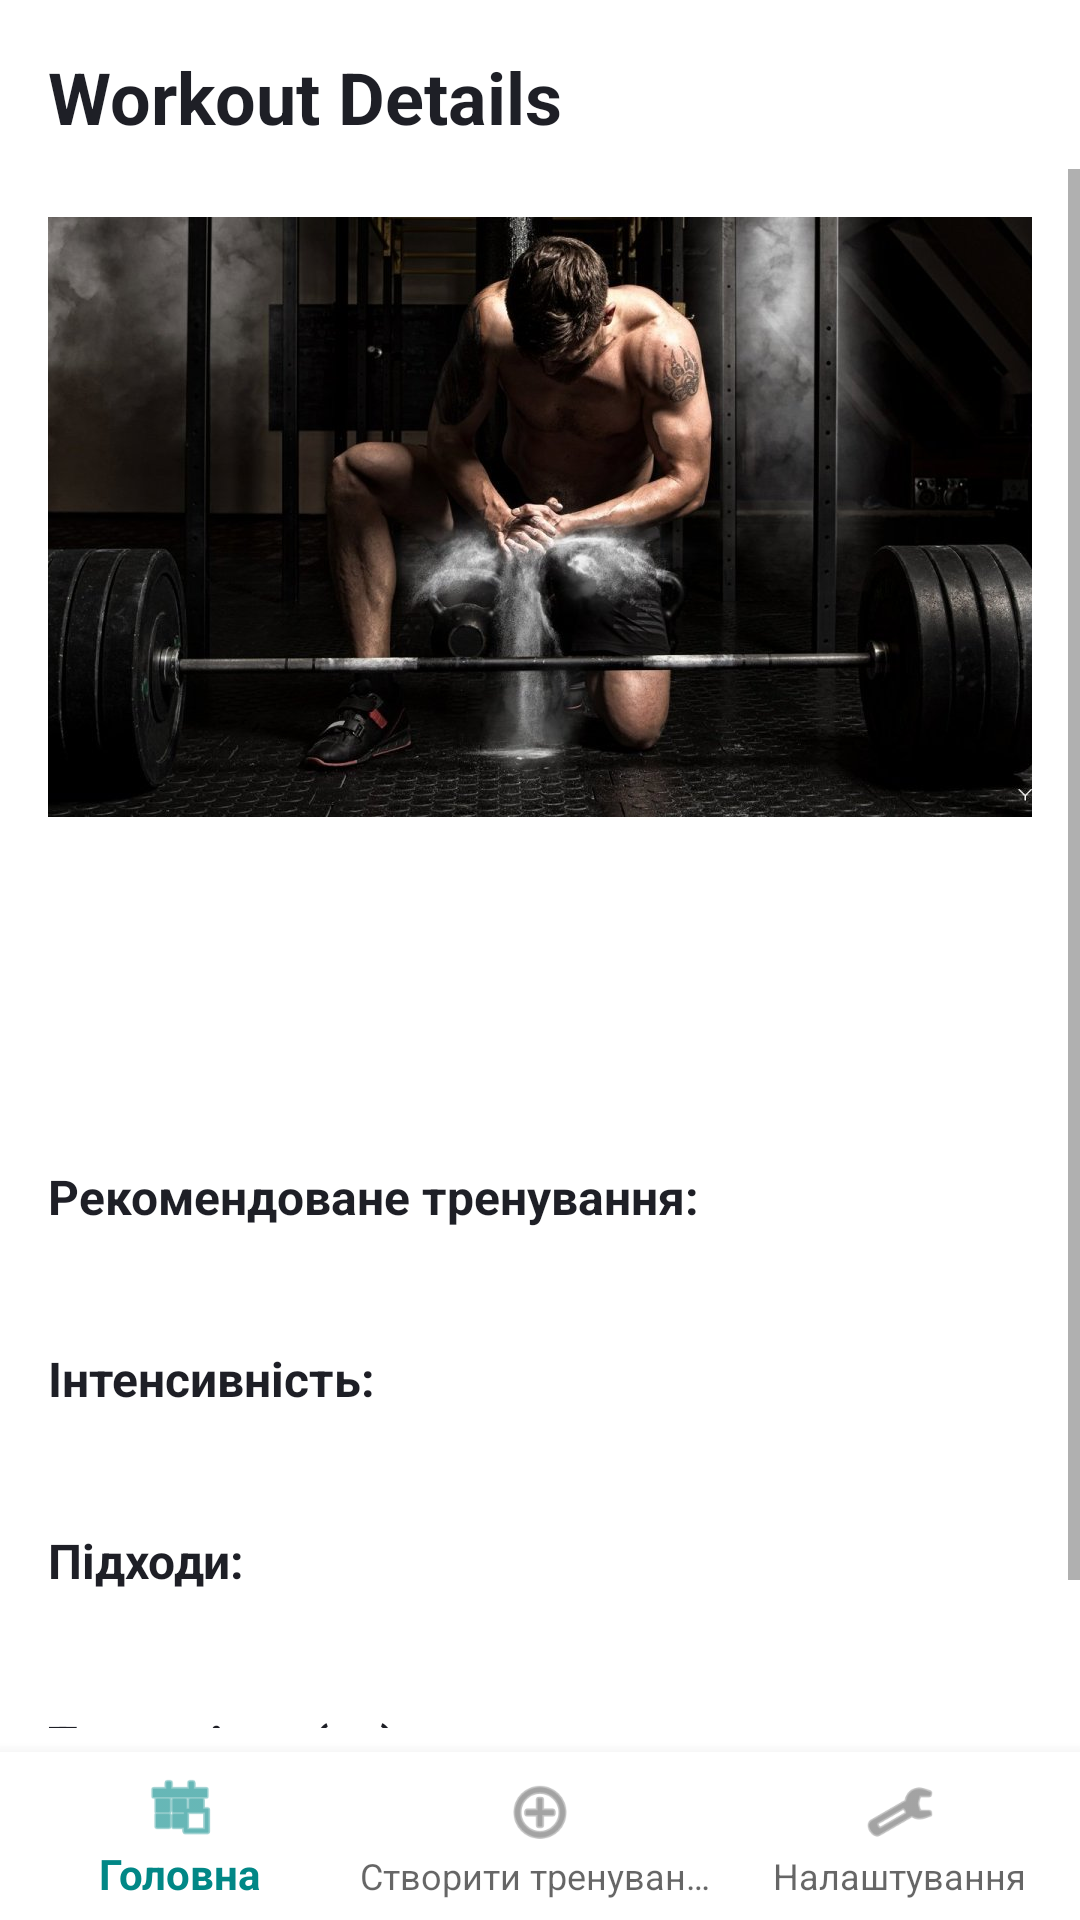

Here is an Android app screen rendered from its layout file. Give the layout XML and the strings, colors and styles it references.
<!-- AndroidManifest.xml: activity theme AppTheme -->
<!-- res/layout/activity_workout_detail.xml -->
<?xml version="1.0" encoding="utf-8"?>
<androidx.constraintlayout.widget.ConstraintLayout xmlns:android="http://schemas.android.com/apk/res/android"
    xmlns:app="http://schemas.android.com/apk/res-auto"
    android:layout_width="match_parent"
    android:layout_height="match_parent"
    android:background="@color/white">

    
    <TextView
        android:id="@+id/header_title"
        android:layout_width="wrap_content"
        android:layout_height="wrap_content"
        android:text="Workout Details"
        android:textSize="24sp"
        android:textStyle="bold"
        android:textColor="@color/dark_gray"
        android:layout_marginTop="16dp"
        android:layout_marginStart="16dp"
        app:layout_constraintTop_toTopOf="parent"
        app:layout_constraintStart_toStartOf="parent" />

    
    <ScrollView
        android:id="@+id/scroll_view"
        android:layout_width="0dp"
        android:layout_height="0dp"
        android:layout_marginTop="8dp"
        android:layout_marginBottom="8dp"
        app:layout_constraintTop_toBottomOf="@id/header_title"
        app:layout_constraintBottom_toTopOf="@id/bottom_navigation"
        app:layout_constraintStart_toStartOf="parent"
        app:layout_constraintEnd_toEndOf="parent">

        <LinearLayout
            android:layout_width="match_parent"
            android:layout_height="wrap_content"
            android:orientation="vertical"
            android:padding="16dp">

            
            <ImageView
                android:id="@+id/muscle_image"
                android:layout_width="match_parent"
                android:layout_height="200dp"
                android:adjustViewBounds="true"
                android:scaleType="centerCrop"
                android:src="@drawable/ic_default_workout"
                android:contentDescription="Muscle group image" />

            
            <TextView
                android:id="@+id/tvDetailDate"
                android:layout_width="wrap_content"
                android:layout_height="wrap_content"
                android:textColor="@color/dark_gray"
                android:textSize="18sp"
                android:textStyle="bold"
                android:layout_marginTop="16dp" />

            
            <TextView
                android:id="@+id/tvDetailGoal"
                android:layout_width="wrap_content"
                android:layout_height="wrap_content"
                android:textColor="@color/dark_gray"
                android:textSize="16sp"
                android:layout_marginTop="8dp" />

            
            <TextView
                android:id="@+id/tvDetailMuscle"
                android:layout_width="wrap_content"
                android:layout_height="wrap_content"
                android:textColor="@color/dark_gray"
                android:textSize="16sp"
                android:textStyle="bold"
                android:layout_marginTop="8dp" />

            
            <TextView
                android:layout_width="wrap_content"
                android:layout_height="wrap_content"
                android:text="Рекомендоване тренування:"
                android:textColor="@color/dark_gray"
                android:textSize="16sp"
                android:textStyle="bold"
                android:layout_marginTop="16dp" />

            <TextView
                android:id="@+id/tvDetailSuggested"
                android:layout_width="wrap_content"
                android:layout_height="wrap_content"
                android:textColor="@color/dark_gray"
                android:textSize="14sp"
                android:layout_marginTop="4dp" />

            
            <TextView
                android:layout_width="wrap_content"
                android:layout_height="wrap_content"
                android:text="Інтенсивність:"
                android:textColor="@color/dark_gray"
                android:textSize="16sp"
                android:textStyle="bold"
                android:layout_marginTop="16dp" />

            <TextView
                android:id="@+id/tvDetailIntensity"
                android:layout_width="wrap_content"
                android:layout_height="wrap_content"
                android:textColor="@color/dark_gray"
                android:textSize="14sp"
                android:layout_marginTop="4dp" />

            
            <TextView
                android:layout_width="wrap_content"
                android:layout_height="wrap_content"
                android:text="Підходи:"
                android:textColor="@color/dark_gray"
                android:textSize="16sp"
                android:textStyle="bold"
                android:layout_marginTop="16dp" />

            <TextView
                android:id="@+id/tvDetailSets"
                android:layout_width="wrap_content"
                android:layout_height="wrap_content"
                android:textColor="@color/dark_gray"
                android:textSize="14sp"
                android:layout_marginTop="4dp" />

            
            <TextView
                android:layout_width="wrap_content"
                android:layout_height="wrap_content"
                android:text="Тривалість (хв):"
                android:textColor="@color/dark_gray"
                android:textSize="16sp"
                android:textStyle="bold"
                android:layout_marginTop="16dp" />

            <TextView
                android:id="@+id/tvDetailDuration"
                android:layout_width="wrap_content"
                android:layout_height="wrap_content"
                android:textColor="@color/dark_gray"
                android:textSize="14sp"
                android:layout_marginTop="4dp" />

        </LinearLayout>
    </ScrollView>

    
    <com.google.android.material.bottomnavigation.BottomNavigationView
        android:id="@+id/bottom_navigation"
        android:layout_width="match_parent"
        android:layout_height="wrap_content"
        android:background="@color/white"
        app:menu="@menu/bottom_nav_menu"
        app:layout_constraintBottom_toBottomOf="parent"
        app:layout_constraintStart_toStartOf="parent"
        app:layout_constraintEnd_toEndOf="parent" />

</androidx.constraintlayout.widget.ConstraintLayout>
<!-- resources referenced by this layout -->
<resources>
  <color name="dark_gray">#1E1F26</color>
  <color name="white">#FFFFFFFF</color>
  <!-- drawable ic_default_workout: png bitmap (drawable, 893025 bytes) -->
  <style name="AppTheme" parent="Theme.AppCompat.DayNight.NoActionBar">
          <item name="colorPrimary">@color/teal_700</item>
          <item name="colorPrimaryDark">@color/teal_900</item>
          <item name="colorAccent">@color/purple_500</item>
          <item name="android:windowFullscreen">true</item>
          <item name="android:windowContentOverlay">@null</item>
          <item name="android:windowNoTitle">true</item>
  </style>
  <color name="teal_700">#FF018786</color>
  <color name="teal_900">#004D40</color>
  <color name="purple_500">#FF6200EE</color>
</resources>
